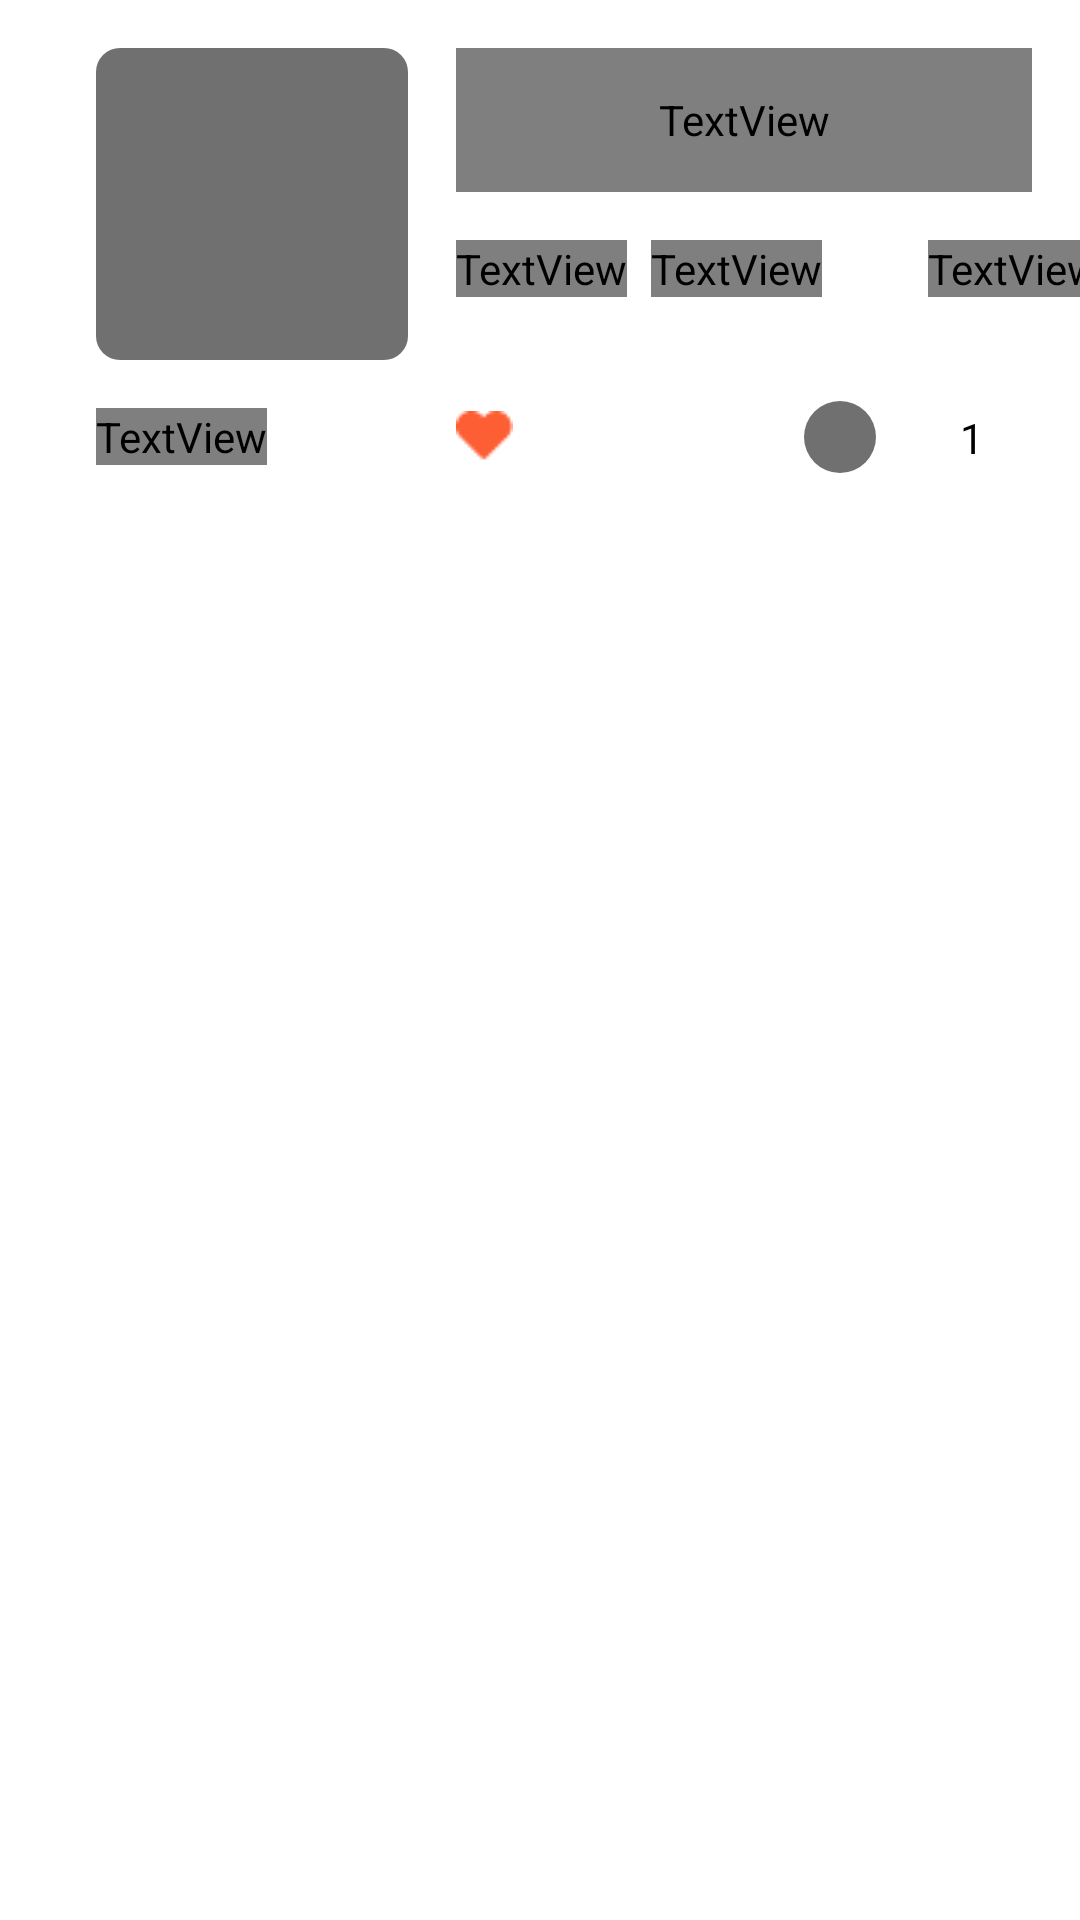

Reconstruct the res/layout file that produces this screen, plus the resources it refers to.
<!-- AndroidManifest.xml: application theme Theme.Boldic -->
<!-- res/layout/cart_card_view.xml -->
<?xml version="1.0" encoding="utf-8"?>
<androidx.constraintlayout.widget.ConstraintLayout xmlns:android="http://schemas.android.com/apk/res/android"
    xmlns:app="http://schemas.android.com/apk/res-auto"
    xmlns:tools="http://schemas.android.com/tools"
    android:layout_width="match_parent"
    android:layout_height="wrap_content">

        <androidx.appcompat.widget.AppCompatButton
            android:id="@+id/check_button"
            android:layout_width="@dimen/space_16_dp"
            android:layout_height="@dimen/space_16_dp"
            android:background="@drawable/btn_check_box"
            app:layout_constraintStart_toStartOf="parent"
            android:layout_marginStart="@dimen/space_16_dp"
            android:layout_marginEnd="@dimen/space_16_dp"
            app:layout_constraintEnd_toStartOf="@id/product_image"
            app:layout_constraintTop_toTopOf="@id/product_image"/>

        <ImageView
            android:id="@+id/product_image"
            android:layout_width="@dimen/space_104_dp"
            android:layout_height="@dimen/space_104_dp"
            android:layout_marginStart="@dimen/space_32_dp"
            android:layout_marginTop="@dimen/space_16_dp"
            android:background="@drawable/raduis_shape_8dp_gray"
            app:layout_constraintStart_toStartOf="parent"
            app:layout_constraintTop_toTopOf="parent" />

        <TextView
            android:id="@+id/product_name"
            android:layout_width="@dimen/space_192_dp"
            android:layout_height="@dimen/space_48_dp"
            android:layout_marginStart="@dimen/space_16_dp"
            android:fontFamily="@font/noto_serif_bold"
            android:textColor="@color/white"
            android:textSize="@dimen/text_size_16"
            app:layout_constraintStart_toEndOf="@id/product_image"
            app:layout_constraintTop_toTopOf="@id/product_image"
            tools:text="@string/product_name" />

        <TextView
            android:id="@+id/size_text_cart_fragment"
            android:layout_width="wrap_content"
            android:layout_height="wrap_content"
            android:layout_marginTop="@dimen/space_16_dp"
            android:fontFamily="@font/noto_serif_bold"
            android:text="@string/size"
            android:textColor="@color/white"
            android:textSize="@dimen/text_size_12"
            app:layout_constraintStart_toStartOf="@id/product_name"
            app:layout_constraintTop_toBottomOf="@id/product_name" />

        <TextView
            android:id="@+id/size_symbol"
            android:layout_width="wrap_content"
            android:layout_height="wrap_content"
            android:layout_marginStart="@dimen/space_8_dp"
            android:fontFamily="@font/noto_serif_bold"
            android:textColor="@color/blue_text"
            app:layout_constraintBottom_toBottomOf="@id/size_text_cart_fragment"
            app:layout_constraintStart_toEndOf="@id/size_text_cart_fragment"
            app:layout_constraintTop_toTopOf="@id/size_text_cart_fragment"
            tools:text="M" />

        <TextView
            android:id="@+id/separate_text_cart_fragment"
            android:layout_width="wrap_content"
            android:layout_height="wrap_content"
            android:layout_marginStart="@dimen/space_16_dp"
            android:text="@string/separate_text"
            android:textColor="@color/white"
            app:layout_constraintBottom_toBottomOf="@id/size_symbol"
            app:layout_constraintStart_toEndOf="@id/size_symbol"
            app:layout_constraintTop_toTopOf="@id/size_symbol" />

        <TextView
            android:id="@+id/color_text"
            android:layout_width="wrap_content"
            android:layout_height="wrap_content"
            android:layout_marginStart="@dimen/space_16_dp"
            android:fontFamily="@font/noto_serif_bold"
            android:text="@string/color"
            android:textColor="@color/white"
            android:textSize="@dimen/text_size_12"
            app:layout_constraintBottom_toBottomOf="@id/separate_text_cart_fragment"
            app:layout_constraintStart_toEndOf="@id/separate_text_cart_fragment"
            app:layout_constraintTop_toTopOf="@id/separate_text_cart_fragment" />

        <TextView
            android:id="@+id/product_price_text_cart_fragment"
            android:layout_width="wrap_content"
            android:layout_height="wrap_content"
            android:layout_marginTop="@dimen/space_16_dp"
            android:fontFamily="@font/noto_serif_bold"
            android:text="@string/product_price"
            android:textColor="@color/white"
            android:textSize="@dimen/text_size_16"
            app:layout_constraintStart_toStartOf="@id/product_image"
            app:layout_constraintTop_toBottomOf="@id/product_image" />

        <View
            android:id="@+id/product_color"
            android:layout_width="@dimen/space_16_dp"
            android:layout_height="@dimen/space_16_dp"
            android:layout_marginStart="@dimen/space_8_dp"
            android:background="@drawable/btn_shape_blue"
            app:layout_constraintBottom_toBottomOf="@id/color_text"
            app:layout_constraintStart_toEndOf="@id/color_text"
            app:layout_constraintTop_toTopOf="@id/color_text" />


        <androidx.appcompat.widget.AppCompatImageButton
            android:id="@+id/wish_list_button_cart_fragment"
            android:layout_width="wrap_content"
            android:layout_height="wrap_content"
            android:layout_marginStart="@dimen/space_16_dp"
            android:background="@color/transparent_color"
            android:src="@drawable/wish_list_icon_focused"
            app:layout_constraintBottom_toBottomOf="@id/product_price_text_cart_fragment"
            app:layout_constraintStart_toEndOf="@id/product_image"
            app:layout_constraintTop_toTopOf="@id/product_price_text_cart_fragment" />


        <androidx.appcompat.widget.AppCompatImageButton
            android:id="@+id/trash_button_cart_fragment"
            android:layout_width="wrap_content"
            android:layout_height="wrap_content"
            android:background="@color/transparent_color"
            android:src="@drawable/trash_icon"
            app:layout_constraintBottom_toBottomOf="@id/wish_list_button_cart_fragment"
            app:layout_constraintStart_toStartOf="@id/size_symbol"
            app:layout_constraintTop_toTopOf="@id/wish_list_button_cart_fragment" />

        <androidx.appcompat.widget.AppCompatImageButton
            android:id="@+id/minus_button"
            android:layout_width="@dimen/space_24_dp"
            android:layout_height="@dimen/space_24_dp"
            android:layout_marginStart="@dimen/space_32_dp"
            android:background="@drawable/circle_btn_gray"
            android:src="@drawable/ic_minus"
            app:layout_constraintBottom_toBottomOf="@id/trash_button_cart_fragment"
            app:layout_constraintStart_toEndOf="@id/trash_button_cart_fragment"
            app:layout_constraintTop_toTopOf="@id/trash_button_cart_fragment" />

        <View
            android:id="@+id/container_for_number_of_pieces"
            android:layout_width="@dimen/space_32_dp"
            android:layout_height="@dimen/space_24_dp"
            android:layout_marginStart="@dimen/space_16_dp"
            android:background="@drawable/btn_shape_white_8dp_raduis"
            app:layout_constraintBottom_toBottomOf="@id/minus_button"
            app:layout_constraintStart_toEndOf="@id/minus_button"
            app:layout_constraintTop_toTopOf="@id/minus_button" />

        <TextView
            android:layout_width="wrap_content"
            android:layout_height="wrap_content"
            android:text="@string/_1"
            android:textColor="@color/black"
            android:textSize="@dimen/text_size_14"
            app:layout_constraintBottom_toBottomOf="@id/container_for_number_of_pieces"
            app:layout_constraintEnd_toEndOf="@id/container_for_number_of_pieces"
            app:layout_constraintStart_toStartOf="@id/container_for_number_of_pieces"
            app:layout_constraintTop_toTopOf="@id/container_for_number_of_pieces" />

        <androidx.appcompat.widget.AppCompatImageButton
            android:id="@+id/add_button"
            android:layout_width="@dimen/space_24_dp"
            android:layout_height="@dimen/space_24_dp"
            android:layout_marginStart="@dimen/space_16_dp"
            android:background="@drawable/circle_btn_green"
            android:src="@drawable/ic_baseline_add_24"
            app:layout_constraintBottom_toBottomOf="@id/container_for_number_of_pieces"
            app:layout_constraintStart_toEndOf="@id/container_for_number_of_pieces"
            app:layout_constraintTop_toTopOf="@id/container_for_number_of_pieces" />

        <View
            android:layout_width="match_parent"
            android:layout_height="1dp"
            android:layout_marginTop="@dimen/space_16_dp"
            android:layout_marginStart="@dimen/space_8_dp"
            android:layout_marginEnd="@dimen/space_8_dp"
            android:background="@color/white"
            app:layout_constraintBottom_toBottomOf="parent"
            app:layout_constraintTop_toBottomOf="@id/wish_list_button_cart_fragment" />
    </androidx.constraintlayout.widget.ConstraintLayout>
<!-- resources referenced by this layout -->
<resources>
  <color name="black">#FF000000</color>
  <color name="blue_text">#3FB5EA</color>
  <color name="transparent_color">#00000000</color>
  <color name="white">#FFFFFFFF</color>
  <dimen name="space_104_dp">104dp</dimen>
  <dimen name="space_16_dp">16dp</dimen>
  <dimen name="space_192_dp">192dp</dimen>
  <dimen name="space_24_dp">24dp</dimen>
  <dimen name="space_32_dp">32dp</dimen>
  <dimen name="space_48_dp">48dp</dimen>
  <dimen name="space_8_dp">8dp</dimen>
  <dimen name="text_size_12">12sp</dimen>
  <dimen name="text_size_14">14sp</dimen>
  <dimen name="text_size_16">16sp</dimen>
  <!-- drawable btn_check_box (drawable) -->
  <?xml version="1.0" encoding="utf-8"?>
  <shape xmlns:android="http://schemas.android.com/apk/res/android">
  
      <stroke android:width="1dp"
          android:color="@color/white"/>
  
      <corners
          android:radius="4dp"/>
  
  </shape>
  <!-- drawable btn_shape_blue (drawable) -->
  <?xml version="1.0" encoding="utf-8"?>
  <shape xmlns:android="http://schemas.android.com/apk/res/android">
  
      <solid
          android:color="@color/sign_up_blue"/>
  
      <corners
          android:radius="@dimen/space_32_dp"/>
  </shape>
  <!-- drawable btn_shape_white_8dp_raduis (drawable) -->
  <?xml version="1.0" encoding="utf-8"?>
  <shape xmlns:android="http://schemas.android.com/apk/res/android">
  
      <solid
          android:color="@color/white"/>
  
      <corners
          android:radius="@dimen/space_8_dp"/>
  </shape>
  <!-- drawable circle_btn_gray (drawable) -->
  <?xml version="1.0" encoding="utf-8"?>
  <shape xmlns:android="http://schemas.android.com/apk/res/android"
      android:shape="oval">
  
      <solid
          android:color="@color/gray_text_color"/>
  
  
  </shape>
  <!-- drawable raduis_shape_8dp_gray (drawable) -->
  <?xml version="1.0" encoding="utf-8"?>
  <shape xmlns:android="http://schemas.android.com/apk/res/android"
      android:shape="rectangle">
  
      <solid
          android:color="@color/gray_text_color"/>
      <corners
          android:radius="@dimen/space_8_dp"/>
  </shape>
  <!-- drawable trash_icon: png bitmap (drawable, 254 bytes) -->
  <!-- drawable wish_list_icon_focused: png bitmap (drawable, 349 bytes) -->
  <string name="_1">1</string>
  <string name="color">Color:</string>
  <string name="product_name">Male Water Proof Jacket</string>
  <string name="product_price">$ 229.00</string>
  <string name="separate_text">|</string>
  <string name="size">Size:</string>
  <style name="Theme.Boldic" parent="Theme.MaterialComponents.DayNight.NoActionBar">
          
          <item name="colorPrimary">@color/purple_500</item>
          <item name="colorPrimaryVariant">@color/purple_700</item>
          <item name="colorOnPrimary">@color/white</item>
          
          <item name="colorSecondary">@color/teal_200</item>
          <item name="colorSecondaryVariant">@color/teal_700</item>
          <item name="colorOnSecondary">@color/black</item>
          
          <item name="android:statusBarColor" tools:targetApi="l">?attr/colorPrimaryVariant</item>
          
  
  
      </style>
  <color name="sign_up_blue">#3FB5EA</color>
  <color name="gray_text_color">#707070</color>
  <color name="purple_500">#FF6200EE</color>
  <color name="purple_700">#FF3700B3</color>
  <color name="teal_200">#FF03DAC5</color>
  <color name="teal_700">#FF018786</color>
</resources>
